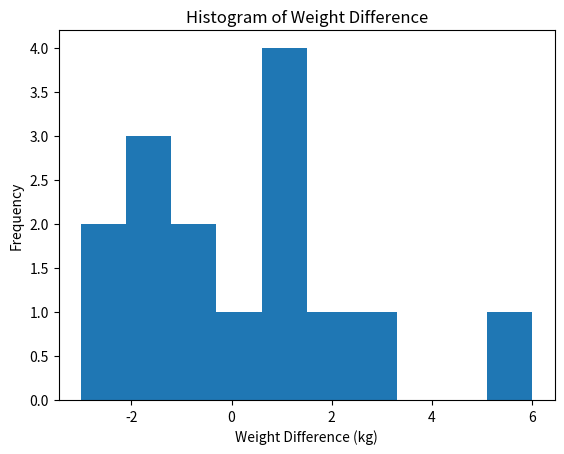

Python code for this plot:
# Importing Packages

import numpy as np
import matplotlib.pyplot as plt
from scipy.stats import shapiro,levene,t

# The Shapiro - Wilk test returns two values : the test statistic (W) and the p-value
# If the p-value is greater than choosen siginificance level (alpha = 0.05) you can assume the data comes from a normally 
# distributed population.
# If the p-value is less than or equal to the siginificance level, the normality assumption is not met and you should consider 
# applying a data transformation or using a non-parametric test like the Mann Whitney U test.

desktop_users = [12, 15, 18, 16, 20, 17, 14, 22, 19, 21, 23, 18, 25, 17, 16, 24, 20, 19, 22, 18, 15, 14, 23, 16, 12, 21, 19, 17,
                 20, 14]
mobile_users = [10, 12, 14, 13, 16, 15, 11, 17, 14, 16, 18, 14, 20, 15, 14, 19, 16, 15, 17, 14, 12, 11, 18, 15, 10, 16, 15, 13, 
                16, 11]

shapiro_desktop = shapiro(desktop_users)
shapiro_mobile = shapiro(mobile_users)

print("Shapiro-Wilk test for desktop users : ",shapiro_desktop)
print("Shapiro-Wilk test for desktop users : ",shapiro_mobile)

# If p-value from Levene's is greater than your chosen siginificance  level (alpha = 0.05),you can assume equal variance.
# If p-value is less than or equal to the siginificance level, the assumption of equal variance is not met,and you should 
# consider using Welch's test instead of the regular independent two-sample t-test.

desktop_users = [12, 15, 18, 16, 20, 17, 14, 22, 19, 21, 23, 18, 25, 17, 16, 24, 20, 19, 22, 18, 15, 14, 23, 16, 12, 21, 19, 17,
                 20, 14]
mobile_users = [10, 12, 14, 13, 16, 15, 11, 17, 14, 16, 18, 14, 20, 15, 14, 19, 16, 15, 17, 14, 12, 11, 18, 15, 10, 16, 15, 13, 
                16, 11]

levene_test = levene(desktop_users,mobile_users)
print(levene_test)

# Weight Loss Before And After Performing Gym

before = np.array([80, 92, 75, 68, 85, 78, 73, 90, 70, 88, 76, 84, 82, 77, 91])
after = np.array([78, 93, 81, 67, 88, 76, 74, 91, 69, 88, 77, 81, 80, 79, 88])

difference = after - before

plt.hist(difference)
plt.title("Histogram of Weight Difference")
plt.xlabel("Weight Difference (kg)")
plt.ylabel("Frequency")
plt.show()

shapiro_test = shapiro(difference)
print("Shapiro-Wilk test : ",shapiro_test)

mean_diff = np.mean(difference)
std_diff = np.std(difference,ddof=1)
n = len(difference)
t_statistic = mean_diff / (std_diff/np.sqrt(n))
dof = n - 1
print("t-statistics : ",t_statistic)

alpha = 0.05
p_value = t.cdf(t_statistic,dof)
p_value

